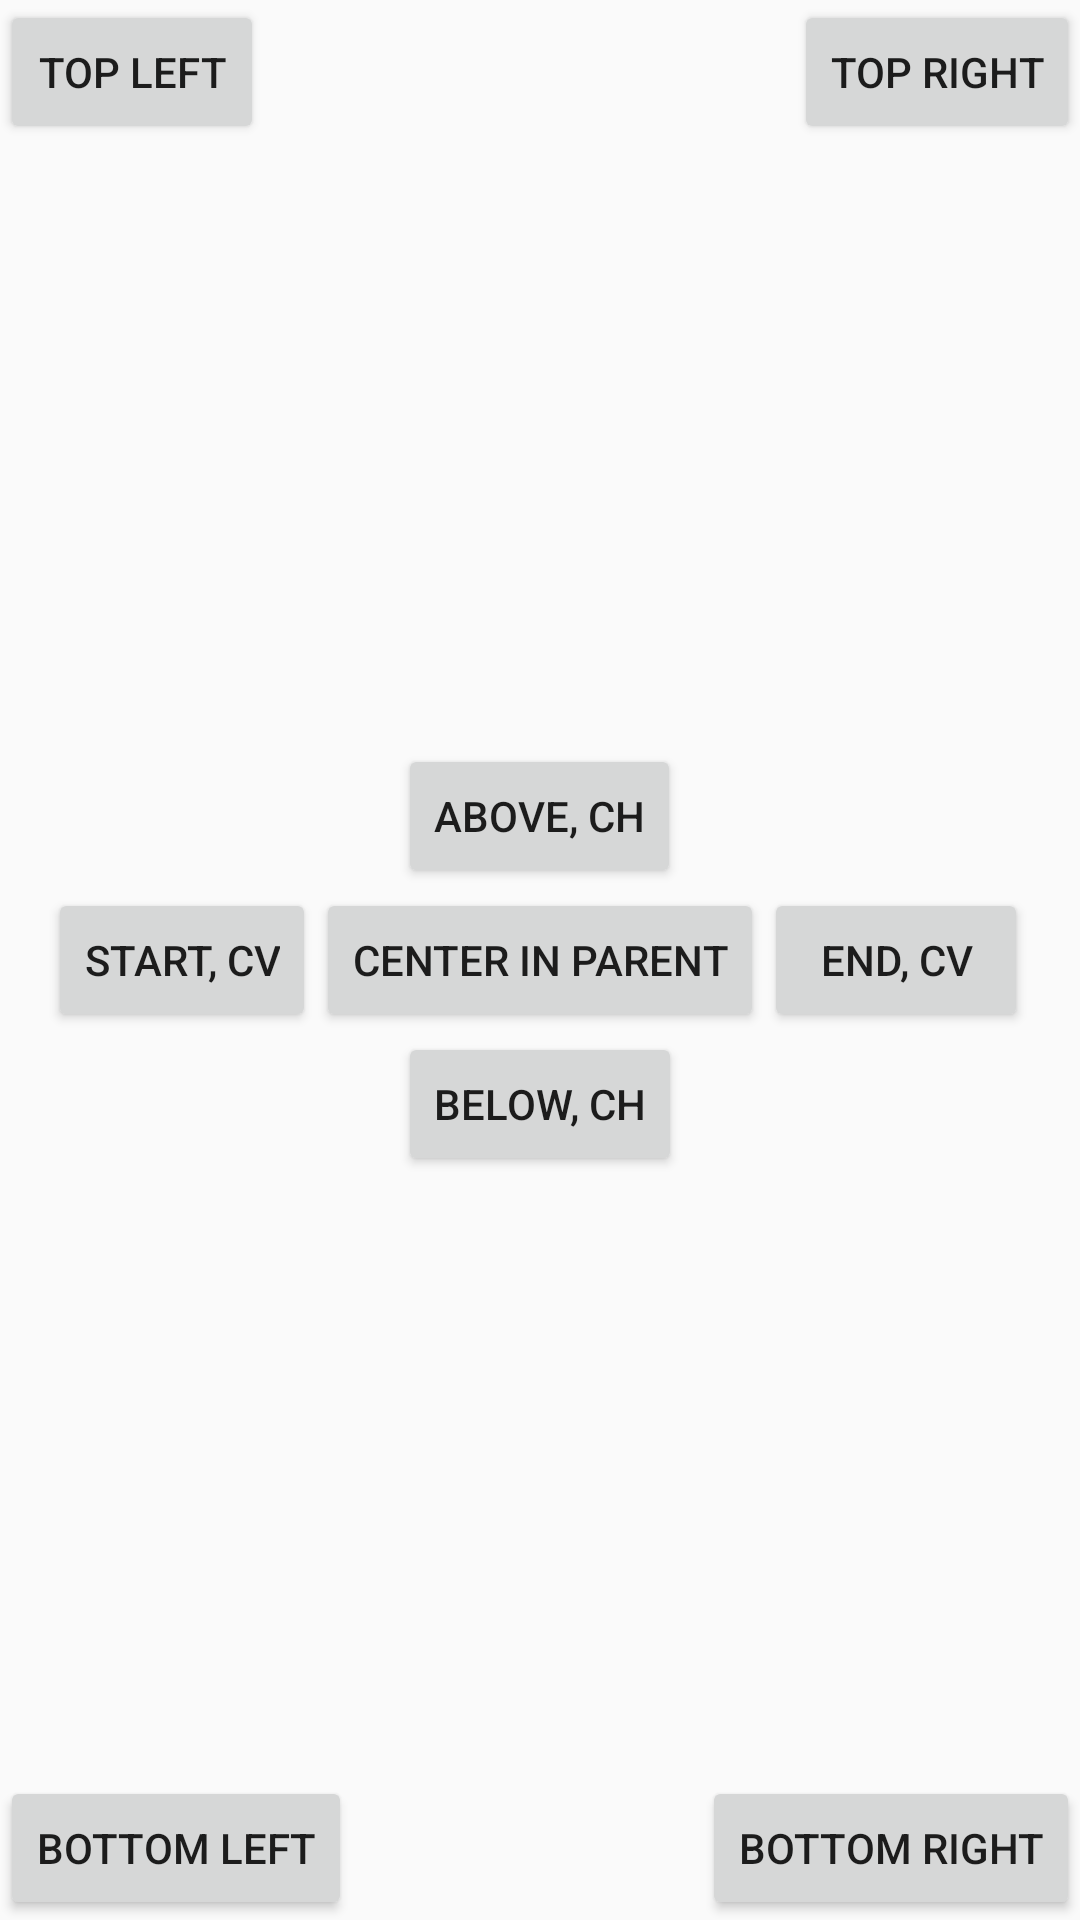

The Android layout XML behind this screen, and the referenced resources:
<!-- AndroidManifest.xml: application theme AppTheme -->
<!-- res/layout/fragment_relative_layout.xml -->
<RelativeLayout xmlns:android="http://schemas.android.com/apk/res/android"
                xmlns:tools="http://schemas.android.com/tools"
                android:layout_width="match_parent"
                android:layout_height="match_parent"
                android:layout_margin="8dp"
                tools:context="com.twenty57.uidevshare.RelativeLayoutFragment">

    <Button
        android:id="@+id/topLeft"
        android:layout_width="wrap_content"
        android:layout_height="wrap_content"
        android:layout_alignParentStart="true"
        android:layout_alignParentTop="true"
        android:text="@string/topLeft"/>

    <Button
        android:id="@+id/topRight"
        android:layout_width="wrap_content"
        android:layout_height="wrap_content"
        android:layout_alignParentEnd="true"
        android:layout_alignParentTop="true"
        android:text="@string/topRight"
        tools:ignore="RelativeOverlap"/>

    <Button
        android:id="@+id/bottomLeft"
        android:layout_width="wrap_content"
        android:layout_height="wrap_content"
        android:layout_alignParentBottom="true"
        android:layout_alignParentStart="true"
        android:text="@string/bottomLeft"/>

    <Button
        android:id="@+id/bottomRight"
        android:layout_width="wrap_content"
        android:layout_height="wrap_content"
        android:layout_alignParentBottom="true"
        android:layout_alignParentEnd="true"
        android:text="@string/bottomRight"
        tools:ignore="RelativeOverlap"/>

    <Button
        android:id="@+id/centerInParent"
        android:layout_width="wrap_content"
        android:layout_height="wrap_content"
        android:layout_centerInParent="true"
        android:text="@string/centerInParent"/>

    <Button
        android:id="@+id/aboveCH"
        android:layout_width="wrap_content"
        android:layout_height="wrap_content"
        android:layout_above="@id/centerInParent"
        android:layout_centerHorizontal="true"
        android:text="@string/aboveCH"/>

    <Button
        android:id="@+id/belowCH"
        android:layout_width="wrap_content"
        android:layout_height="wrap_content"
        android:layout_below="@id/centerInParent"
        android:layout_centerHorizontal="true"
        android:text="@string/belowCH"/>

    <Button
        android:id="@+id/startCV"
        android:layout_width="wrap_content"
        android:layout_height="wrap_content"
        android:layout_centerVertical="true"
        android:layout_toStartOf="@id/centerInParent"
        android:text="@string/startCV"
        tools:ignore="RelativeOverlap"/>

    <Button
        android:id="@+id/endCV"
        android:layout_width="wrap_content"
        android:layout_height="wrap_content"
        android:layout_centerVertical="true"
        android:layout_toEndOf="@id/centerInParent"
        android:text="@string/endCV"/>

</RelativeLayout>
<!-- resources referenced by this layout -->
<resources>
  <string name="aboveCH">Above, CH</string>
  <string name="belowCH">Below, CH</string>
  <string name="bottomLeft">Bottom left</string>
  <string name="bottomRight">Bottom right</string>
  <string name="centerInParent">Center in parent</string>
  <string name="endCV">End, CV</string>
  <string name="startCV">Start, CV</string>
  <string name="topLeft">Top left</string>
  <string name="topRight">Top right</string>
  <style name="AppTheme" parent="Theme.AppCompat.Light.DarkActionBar">
          <item name="colorPrimary">@color/colorPrimary</item>
          <item name="colorPrimaryDark">@color/colorPrimaryDark</item>
          <item name="colorAccent">@color/colorAccent</item>
      </style>
  <color name="colorPrimary">#006600</color>
  <color name="colorPrimaryDark">#006600</color>
  <color name="colorAccent">#A4C639</color>
</resources>
